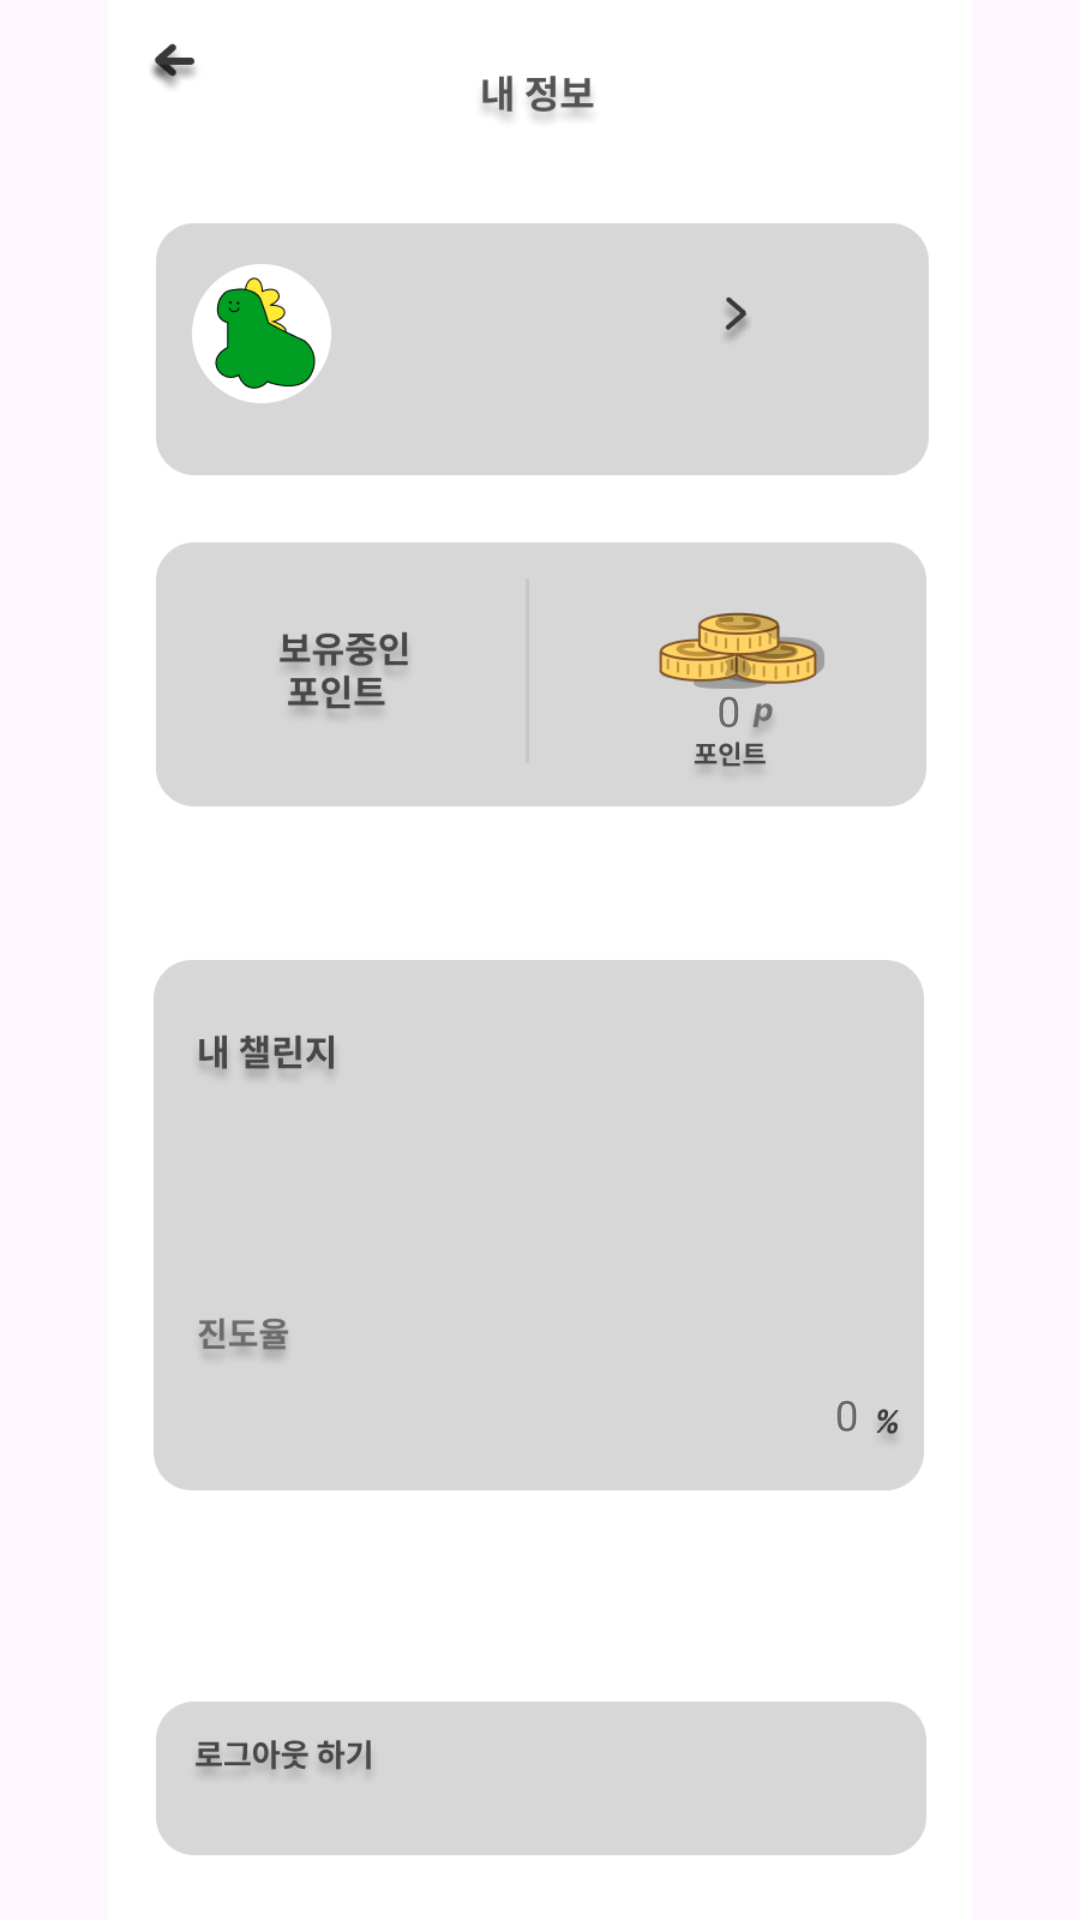

The Android layout XML behind this screen, and the referenced resources:
<!-- AndroidManifest.xml: application theme Theme.Login_frist -->
<!-- res/layout/activity_myinfo.xml -->
<?xml version="1.0" encoding="utf-8"?>
<androidx.constraintlayout.widget.ConstraintLayout xmlns:android="http://schemas.android.com/apk/res/android"
    xmlns:app="http://schemas.android.com/apk/res-auto"
    xmlns:tools="http://schemas.android.com/tools"
    android:layout_width="match_parent"
    android:layout_height="match_parent">

    <ImageView
        android:id="@+id/imageView12"
        android:layout_width="wrap_content"
        android:layout_height="wrap_content"
        app:layout_constraintBottom_toBottomOf="parent"
        app:layout_constraintEnd_toEndOf="parent"
        app:layout_constraintHorizontal_bias="0.0"
        app:layout_constraintStart_toStartOf="parent"
        app:layout_constraintTop_toTopOf="parent"
        app:layout_constraintVertical_bias="0.0"
        app:srcCompat="@drawable/myinfo" />

    <TextView
        android:id="@+id/myname"
        android:layout_width="112dp"
        android:layout_height="35dp"
        android:text=""
        android:textSize="15dp"
        app:layout_constraintBottom_toBottomOf="parent"
        app:layout_constraintEnd_toEndOf="parent"
        app:layout_constraintHorizontal_bias="0.451"
        app:layout_constraintStart_toStartOf="parent"
        app:layout_constraintTop_toTopOf="parent"
        app:layout_constraintVertical_bias="0.162" />

    <TextView
        android:id="@+id/chtit"
        android:layout_width="159dp"
        android:layout_height="45dp"
        android:text=""
        android:textStyle="bold"
        android:textSize="18dp"
        app:layout_constraintBottom_toBottomOf="parent"
        app:layout_constraintEnd_toEndOf="parent"
        app:layout_constraintHorizontal_bias="0.63"
        app:layout_constraintStart_toStartOf="parent"
        app:layout_constraintTop_toTopOf="parent"
        app:layout_constraintVertical_bias="0.568" />

    <TextView
        android:id="@+id/chcnt"
        android:layout_width="160dp"
        android:layout_height="73dp"
        android:text=""
        android:textSize="14dp"
        app:layout_constraintBottom_toBottomOf="parent"
        app:layout_constraintEnd_toEndOf="parent"
        app:layout_constraintHorizontal_bias="0.633"
        app:layout_constraintStart_toStartOf="parent"
        app:layout_constraintTop_toTopOf="parent"
        app:layout_constraintVertical_bias="0.661" />

    <TextView
        android:id="@+id/myemail"
        android:layout_width="183dp"
        android:layout_height="24dp"
        android:text=""
        android:textSize="13dp"
        app:layout_constraintBottom_toBottomOf="parent"
        app:layout_constraintEnd_toEndOf="parent"
        app:layout_constraintHorizontal_bias="0.592"
        app:layout_constraintStart_toStartOf="parent"
        app:layout_constraintTop_toTopOf="parent"
        app:layout_constraintVertical_bias="0.209" />

    <Button
        android:id="@+id/back_bt"
        android:layout_width="44dp"
        android:layout_height="23dp"
        android:background="#00ff0000"
        android:text=""
        app:layout_constraintBottom_toBottomOf="parent"
        app:layout_constraintEnd_toEndOf="parent"
        app:layout_constraintHorizontal_bias="0.121"
        app:layout_constraintStart_toStartOf="parent"
        app:layout_constraintTop_toTopOf="parent"
        app:layout_constraintVertical_bias="0.022" />

    <Button
        android:id="@+id/changeinfo_bt"
        android:layout_width="41dp"
        android:layout_height="47dp"
        android:background="#00ff0000"
        android:text=""
        app:layout_constraintBottom_toBottomOf="parent"
        app:layout_constraintEnd_toEndOf="parent"
        app:layout_constraintHorizontal_bias="0.67"
        app:layout_constraintStart_toStartOf="parent"
        app:layout_constraintTop_toTopOf="parent"
        app:layout_constraintVertical_bias="0.147" />


    <TextView
        android:id="@+id/viewMoney1"
        android:layout_width="wrap_content"
        android:layout_height="wrap_content"
        android:contentDescription="score"
        android:text="0"
        android:textColor="#6D6D6D"
        app:layout_constraintBottom_toBottomOf="parent"
        app:layout_constraintEnd_toEndOf="parent"
        app:layout_constraintHorizontal_bias="0.679"
        app:layout_constraintStart_toStartOf="parent"
        app:layout_constraintTop_toTopOf="parent"
        app:layout_constraintVertical_bias="0.366" />

    <TextView
        android:id="@+id/viewpoint"
        android:layout_width="wrap_content"
        android:layout_height="wrap_content"
        android:contentDescription="score"
        android:text="0"
        android:textColor="#6D6D6D"
        app:layout_constraintBottom_toBottomOf="parent"
        app:layout_constraintEnd_toEndOf="parent"
        app:layout_constraintHorizontal_bias="0.791"
        app:layout_constraintStart_toStartOf="parent"
        app:layout_constraintTop_toTopOf="parent"
        app:layout_constraintVertical_bias="0.744" />

    <Button
        android:id="@+id/logout_bt"
        android:layout_width="275dp"
        android:layout_height="49dp"
        android:background="#00ff0000"
        android:text=""
        app:layout_constraintBottom_toBottomOf="parent"
        app:layout_constraintEnd_toEndOf="parent"
        app:layout_constraintStart_toStartOf="parent"
        app:layout_constraintTop_toTopOf="parent"
        app:layout_constraintVertical_bias="0.957" />

</androidx.constraintlayout.widget.ConstraintLayout>
<!-- resources referenced by this layout -->
<resources>
  <!-- drawable myinfo: png bitmap (drawable, 58787 bytes) -->
  <style name="Theme.Login_frist" parent="Base.Theme.Login_frist" />
  <style name="Base.Theme.Login_frist" parent="Theme.Material3.DayNight.NoActionBar">
          
          
      </style>
</resources>
